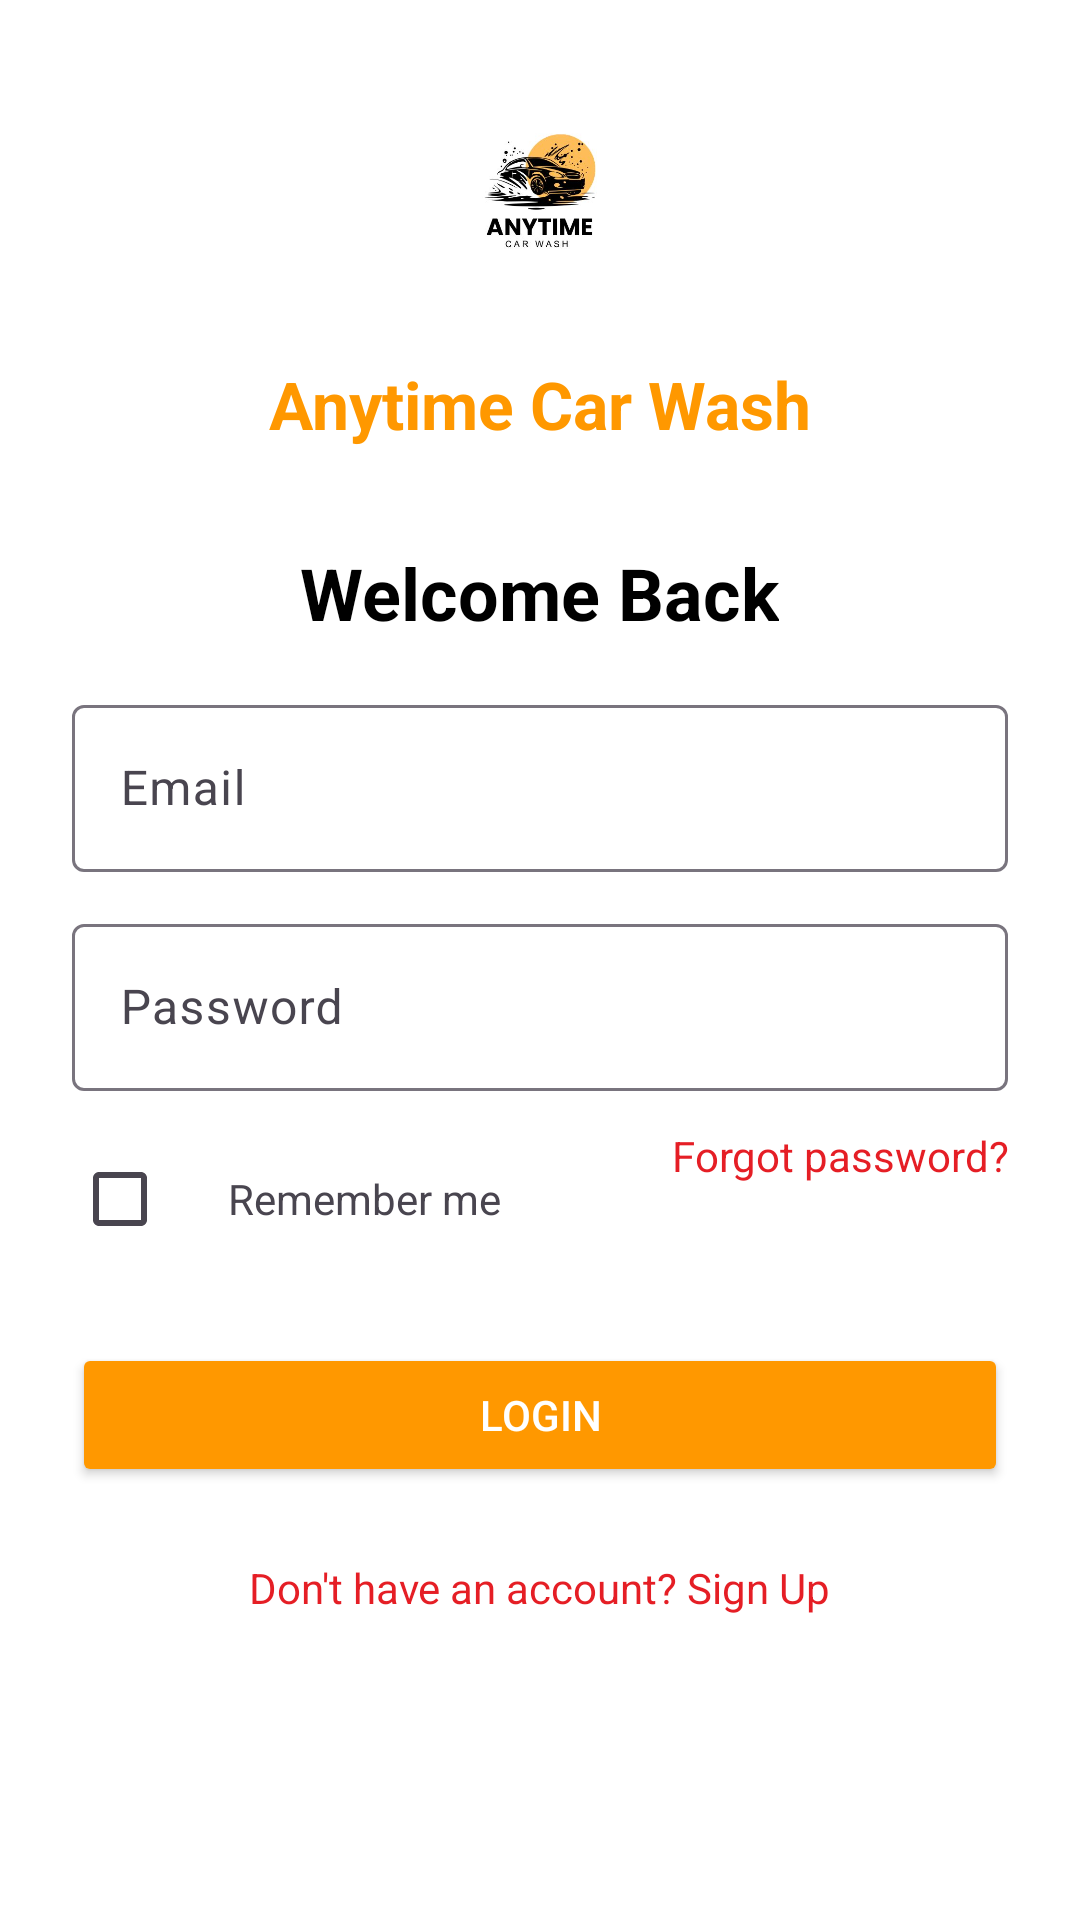

The Android layout XML behind this screen, and the referenced resources:
<!-- AndroidManifest.xml: application theme Theme.AnytimeCarWash -->
<!-- res/layout/activity_login.xml -->
<?xml version="1.0" encoding="utf-8"?>
<ScrollView xmlns:android="http://schemas.android.com/apk/res/android"
    android:fillViewport="true"
    android:background="#FFFFFF"
    android:layout_width="match_parent"
    android:layout_height="match_parent">

    <LinearLayout
        android:orientation="vertical"
        android:padding="24dp"
        android:gravity="center_horizontal"
        android:layout_width="match_parent"
        android:layout_height="wrap_content">

        <ImageView
            android:layout_width="80dp"
            android:layout_height="80dp"
            android:src="@drawable/logo"
            android:layout_marginBottom="16dp"/>

        <TextView
            android:text="Anytime Car Wash"
            android:textSize="22sp"
            android:textColor="#FF9800"
            android:textStyle="bold"
            android:layout_marginBottom="32dp"
            android:layout_width="wrap_content"
            android:layout_height="wrap_content" />

        <TextView
            android:text="Welcome Back"
            android:textSize="24sp"
            android:textColor="#000000"
            android:textStyle="bold"
            android:layout_marginBottom="16dp"
            android:layout_width="wrap_content"
            android:layout_height="wrap_content" />

        <com.google.android.material.textfield.TextInputLayout
            android:layout_width="match_parent"
            android:layout_height="wrap_content"
            android:layout_marginBottom="12dp">

            <com.google.android.material.textfield.TextInputEditText
                android:id="@+id/emailEditText"
                android:hint="Email"
                android:inputType="textEmailAddress"
                android:layout_width="match_parent"
                android:layout_height="wrap_content"/>
        </com.google.android.material.textfield.TextInputLayout>

        <com.google.android.material.textfield.TextInputLayout
            android:layout_width="match_parent"
            android:layout_height="wrap_content"
            android:layout_marginBottom="12dp">

            <com.google.android.material.textfield.TextInputEditText
                android:id="@+id/passwordEditText"
                android:hint="Password"
                android:inputType="textPassword"
                android:layout_width="match_parent"
                android:layout_height="wrap_content"/>
        </com.google.android.material.textfield.TextInputLayout>

        <LinearLayout
            android:gravity="center_vertical"
            android:layout_width="match_parent"
            android:layout_height="wrap_content">

            <CheckBox
                android:id="@+id/rememberMe"
                android:layout_width="wrap_content"
                android:layout_height="wrap_content"/>

            <TextView
                android:text="Remember me"
                android:layout_marginStart="4dp"
                android:layout_width="wrap_content"
                android:layout_height="wrap_content"/>

            <TextView
                android:id="@+id/forgotPasswordText"
                android:text="Forgot password?"
                android:textColor="#E51E25"
                android:layout_gravity="end"
                android:layout_weight="1"
                android:gravity="end"
                android:layout_width="0dp"
                android:layout_height="wrap_content"/>
        </LinearLayout>

        <Button
            android:id="@+id/loginBtn"
            android:backgroundTint="#FF9800"
            android:text="Login"
            android:textColor="#FFFFFF"
            android:layout_marginTop="24dp"
            android:layout_width="match_parent"
            android:layout_height="wrap_content" />

        <TextView
            android:layout_marginTop="24dp"
            android:text="Don't have an account? Sign Up"
            android:textColor="#E51E25"
            android:id="@+id/signUpRedirect"
            android:layout_width="wrap_content"
            android:layout_height="wrap_content"/>
    </LinearLayout>
</ScrollView>
<!-- resources referenced by this layout -->
<resources>
  <!-- drawable logo: jpeg bitmap (drawable, 17233 bytes) -->
  <style name="Theme.AnytimeCarWash" parent="Base.Theme.AnytimeCarWash" />
  <style name="Base.Theme.AnytimeCarWash" parent="Theme.Material3.DayNight.NoActionBar">
          
          
      </style>
</resources>
